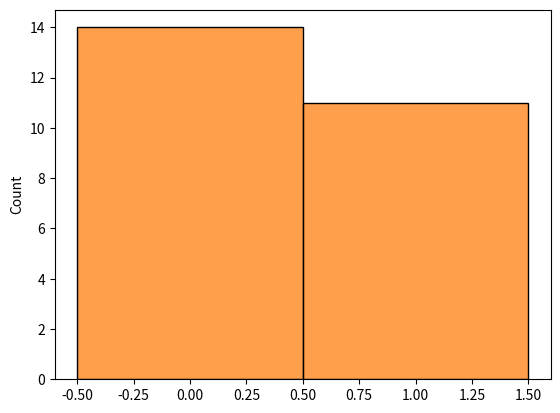
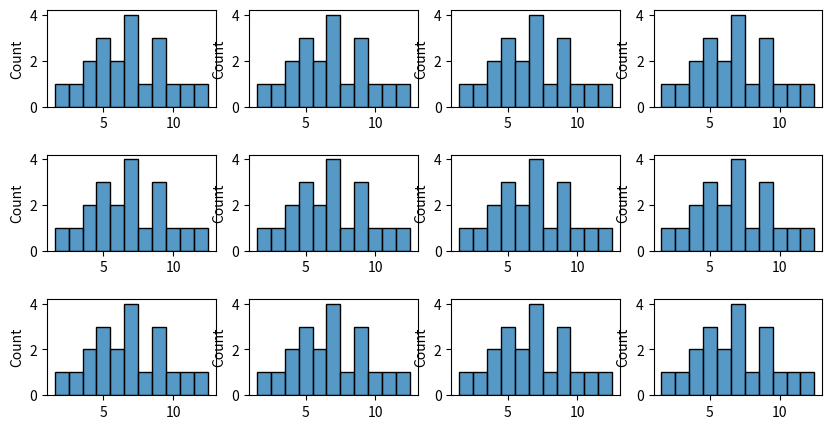
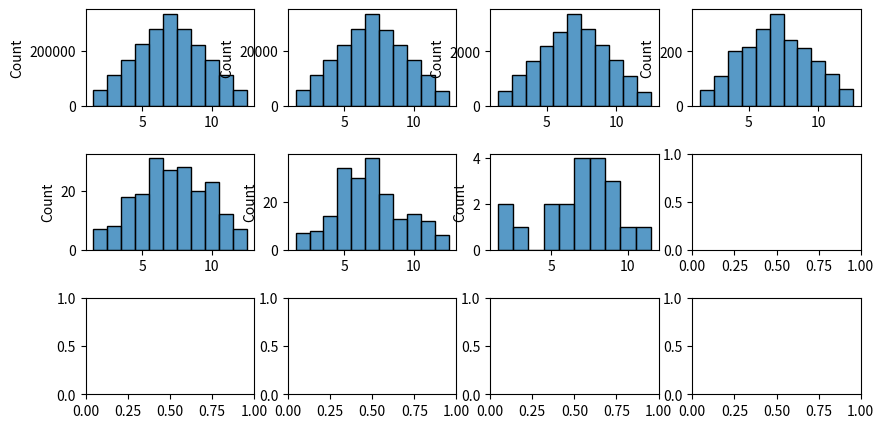

Reproduce these figures in Python, in order.
# imports some software packages we'll use
import numpy as np
import matplotlib.pyplot as plt
import seaborn as sns


# Enter Student data here
flips = ()
print(flips)

# Generate a histogram
sns.histplot(flips, discrete = True)

# Does this model random coin flips? What could you do to improve the model to complete Step 2?
flips = np.random.randint(2, size=25)
print(flips)


# create a histogram

sns.histplot(flips, discrete = True)


fig, axes = plt.subplots(3, 4, figsize=(10,5))   # creates a 2x2 set of plots
fig.subplots_adjust(hspace=.5)                 # sets the space between rows of plots

rolls_1 = (12,4,5,6,7,7,6,8,4,7,3,9,2,7,5,9,11,10,9,5)
sns.histplot(rolls_1, ax=axes[0,0], discrete = True)

rolls_2 = (12,4,5,6,7,7,6,8,4,7,3,9,2,7,5,9,11,10,9,5)
sns.histplot(rolls_2, ax=axes[0,1], discrete = True)

rolls_3 = (12,4,5,6,7,7,6,8,4,7,3,9,2,7,5,9,11,10,9,5)
sns.histplot(rolls_3, ax=axes[0,2], discrete = True)

rolls_4 = (12,4,5,6,7,7,6,8,4,7,3,9,2,7,5,9,11,10,9,5)
sns.histplot(rolls_2, ax=axes[0,3], discrete = True)

rolls_5 = (12,4,5,6,7,7,6,8,4,7,3,9,2,7,5,9,11,10,9,5)
sns.histplot(rolls_5, ax=axes[1,0], discrete = True)

rolls_6 = (12,4,5,6,7,7,6,8,4,7,3,9,2,7,5,9,11,10,9,5)
sns.histplot(rolls_6, ax=axes[1,1], discrete = True)

rolls_7 = (12,4,5,6,7,7,6,8,4,7,3,9,2,7,5,9,11,10,9,5)
sns.histplot(rolls_7, ax=axes[1,2], discrete = True)

rolls_8 = (12,4,5,6,7,7,6,8,4,7,3,9,2,7,5,9,11,10,9,5)
sns.histplot(rolls_8, ax=axes[1,3], discrete = True)

rolls_9 = (12,4,5,6,7,7,6,8,4,7,3,9,2,7,5,9,11,10,9,5)
sns.histplot(rolls_9, ax=axes[2,0], discrete = True)

rolls_10 = (12,4,5,6,7,7,6,8,4,7,3,9,2,7,5,9,11,10,9,5)
sns.histplot(rolls_10, ax=axes[2,1], discrete = True)

rolls_11 = (12,4,5,6,7,7,6,8,4,7,3,9,2,7,5,9,11,10,9,5)
sns.histplot(rolls_11, ax=axes[2,2], discrete = True)

rolls_12 = (12,4,5,6,7,7,6,8,4,7,3,9,2,7,5,9,11,10,9,5)
sns.histplot(rolls_12, ax=axes[2,3], discrete = True)

# Use this block to write your new code for the dice.
# Create two randomly generated arrays for the roll of 2 dice



# Create a variable for the sum of the 2 dice and print the array



# Plot a histogram of the data




fig, axes = plt.subplots(3, 4, figsize=(10,5))   # creates a 2x2 set of plots
fig.subplots_adjust(hspace=.5)                 # sets the space between rows of plots

rolls_1 = np.random.randint(6, size = 2000000) +1
rolls_2 = np.random.randint(6, size = 2000000) +1
sumrolls_1 = rolls_1 + rolls_2
sns.histplot(sumrolls_1, ax=axes[0,0], discrete = True)

rolls_1 = np.random.randint(6, size = 200000) +1
rolls_2 = np.random.randint(6, size = 200000) +1
sumrolls_2 = rolls_1 + rolls_2
sns.histplot(sumrolls_2, ax=axes[0,1], discrete = True)

rolls_1 = np.random.randint(6, size = 20000) +1
rolls_2 = np.random.randint(6, size = 20000) +1
sumrolls_3 = rolls_1 + rolls_2
sns.histplot(sumrolls_3, ax=axes[0,2], discrete = True)

rolls_1 = np.random.randint(6, size = 2000) +1
rolls_2 = np.random.randint(6, size = 2000) +1
sumrolls_4 = rolls_1 + rolls_2
sns.histplot(sumrolls_4, ax=axes[0,3], discrete = True)

rolls_1 = np.random.randint(6, size = 200) +1
rolls_2 = np.random.randint(6, size = 200) +1
sumrolls_5 = rolls_1 + rolls_2
sns.histplot(sumrolls_5, ax=axes[1,0], discrete = True)

rolls_1 = np.random.randint(6, size = 200) +1
rolls_2 = np.random.randint(6, size = 200) +1
sumrolls_6 = rolls_1 + rolls_2

sns.histplot(sumrolls_6, ax=axes[1,1], discrete = True)

rolls_1 = np.random.randint(6, size = 20) +1
rolls_2 = np.random.randint(6, size = 20) +1
sumrolls_7 = rolls_1 + rolls_2

sns.histplot(sumrolls_7, ax=axes[1,2], discrete = True)


#Hint1 for Coin Flip Extension Tasks

flips1 = np.random.randint(2, size=10)
flips2 = np.random.randint(2, size=10)
flips3 = np.random.randint(2, size=10)
flips1, flips2, flips3


#Hint2 for Coin Flip Extension Tasks
count_flips1 = np.bincount(flips1)  # this creates an array of [number of tails (0s), number of heads (1s)]
print('Total occurences of "1" in trial 1: ', count_flips1[1])  # this counts the number of heads (1s)

count_flips2 = np.bincount(flips2)
print('Total occurences of "1" in trial 2: ', count_flips2[1])

a = [count_flips1[1], count_flips2[1]]  # this creates an array of the total number of heads in each trial
print (a)

# Use this block for the step 6 extension tasks.